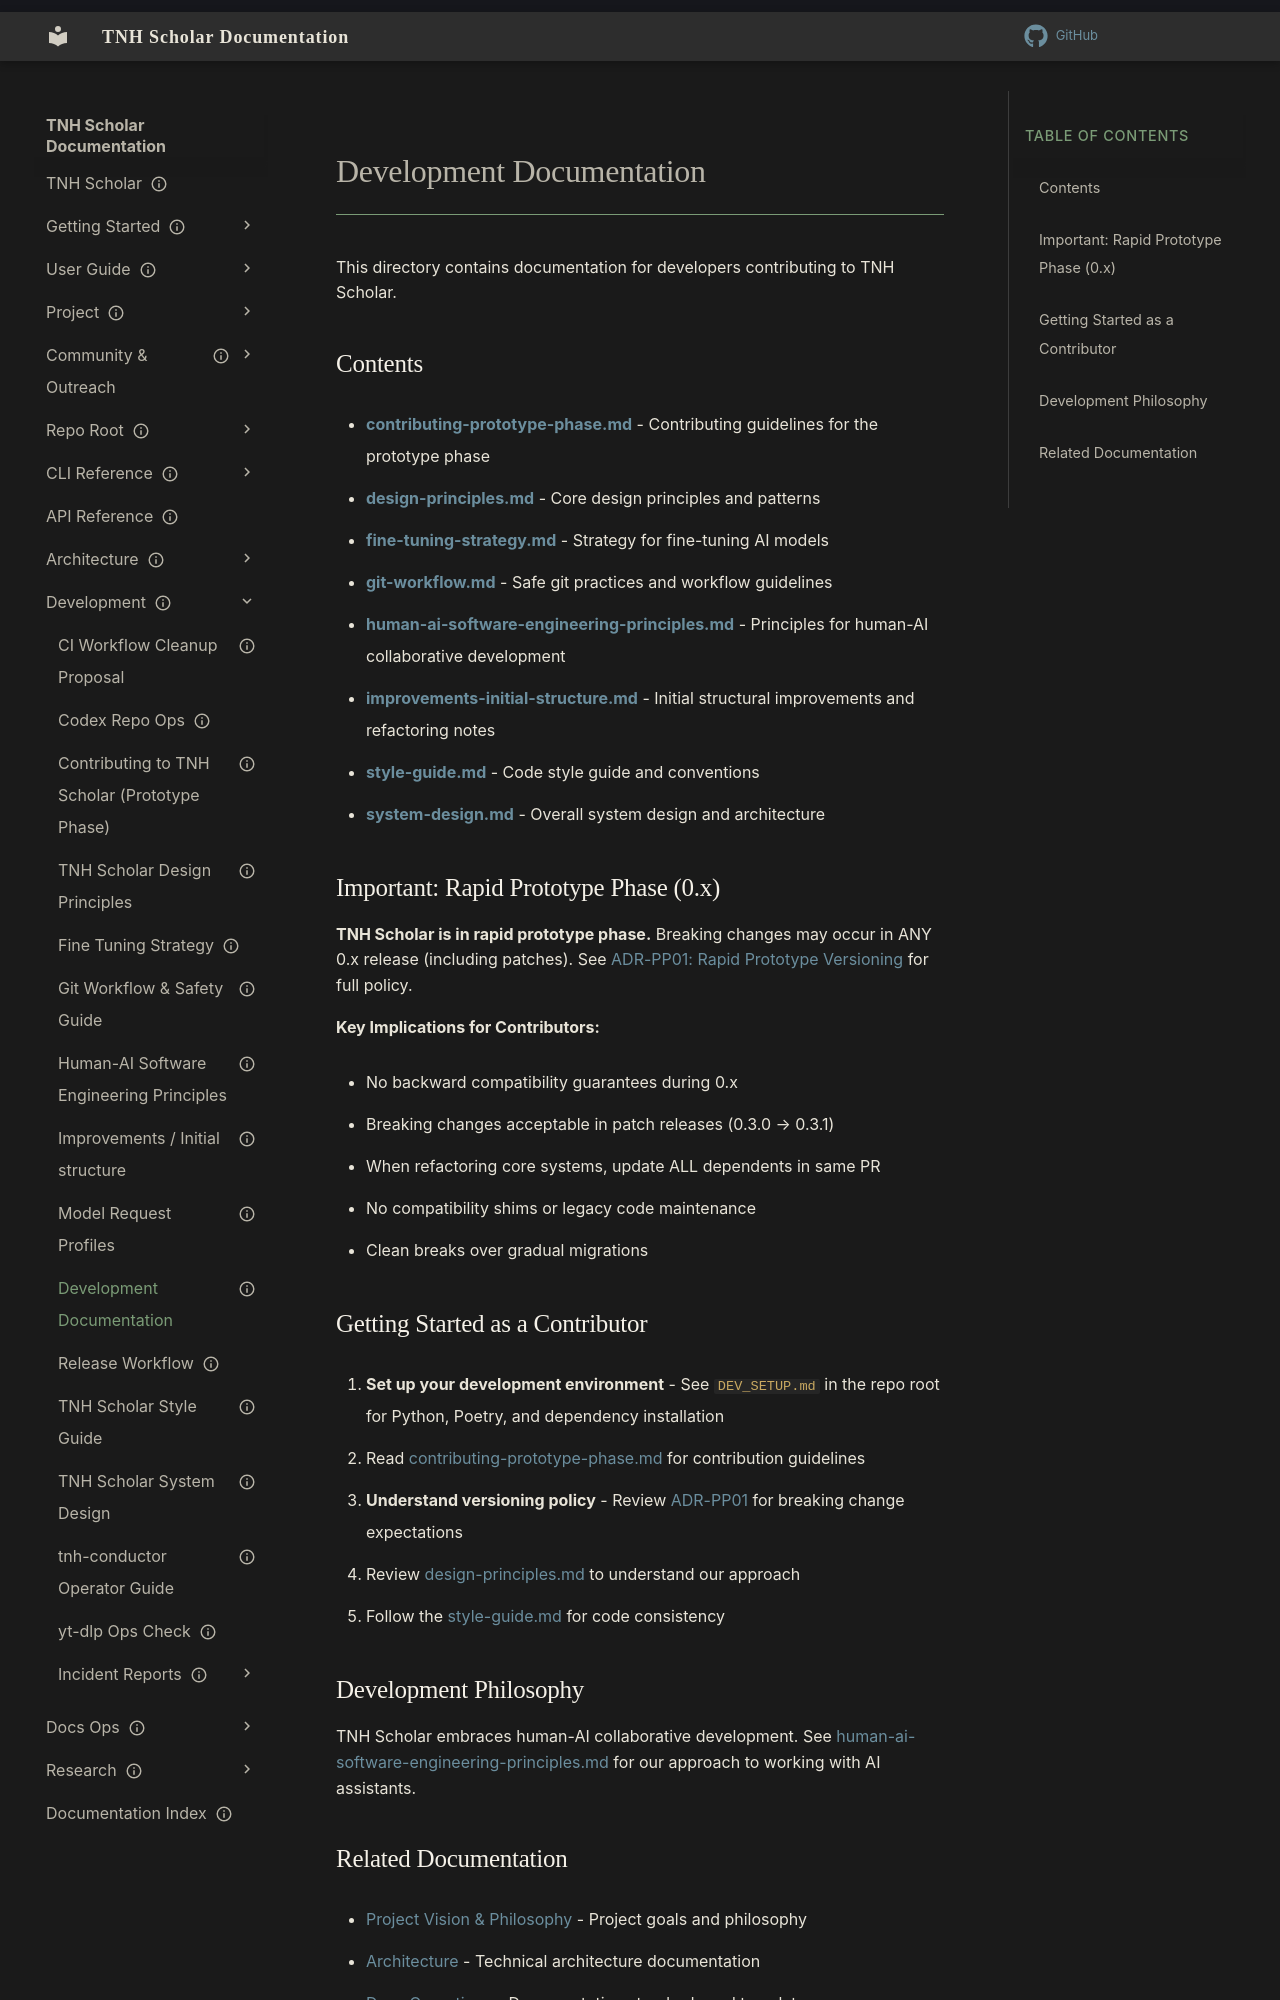

repository: aaronksolomon/tnh-scholar · page: development/overview/index.html · generator: mkdocs

---
title: "Development Documentation"
description: "Landing page for contributor guides, design principles, and engineering practices for TNH Scholar."
owner: ""
author: ""
status: current
created: "2025-12-03"
---
# Development Documentation

This directory contains documentation for developers contributing to TNH Scholar.

## Contents

- **[contributing-prototype-phase.md](/development/contributing-prototype-phase.md)** - Contributing guidelines for the prototype phase
- **[design-principles.md](/development/design-principles.md)** - Core design principles and patterns
- **[fine-tuning-strategy.md](/development/fine-tuning-strategy.md)** - Strategy for fine-tuning AI models
- **[git-workflow.md](/development/git-workflow.md)** - Safe git practices and workflow guidelines
- **[human-ai-software-engineering-principles.md](/development/human-ai-software-engineering-principles.md)** - Principles for human-AI collaborative development
- **[improvements-initial-structure.md](/development/improvements-initial-structure.md)** - Initial structural improvements and refactoring notes
- **[style-guide.md](/development/style-guide.md)** - Code style guide and conventions
- **[system-design.md](/development/system-design.md)** - Overall system design and architecture

## Important: Rapid Prototype Phase (0.x)

**TNH Scholar is in rapid prototype phase.** Breaking changes may occur in ANY 0.x release (including patches). See [ADR-PP01: Rapid Prototype Versioning](/architecture/project-policies/adr/adr-pp01-rapid-prototype-versioning.md) for full policy.

**Key Implications for Contributors:**

- No backward compatibility guarantees during 0.x
- Breaking changes acceptable in patch releases (0.3.0 → 0.3.1)
- When refactoring core systems, update ALL dependents in same PR
- No compatibility shims or legacy code maintenance
- Clean breaks over gradual migrations

## Getting Started as a Contributor

1. **Set up your development environment** - See `DEV_SETUP.md` in the repo root for Python, Poetry, and dependency installation
2. Read [contributing-prototype-phase.md](/development/contributing-prototype-phase.md) for contribution guidelines
3. **Understand versioning policy** - Review [ADR-PP01](/architecture/project-policies/adr/adr-pp01-rapid-prototype-versioning.md) for breaking change expectations
4. Review [design-principles.md](/development/design-principles.md) to understand our approach
5. Follow the [style-guide.md](/development/style-guide.md) for code consistency

## Development Philosophy

TNH Scholar embraces human-AI collaborative development. See [human-ai-software-engineering-principles.md](/development/human-ai-software-engineering-principles.md) for our approach to working with AI assistants.
